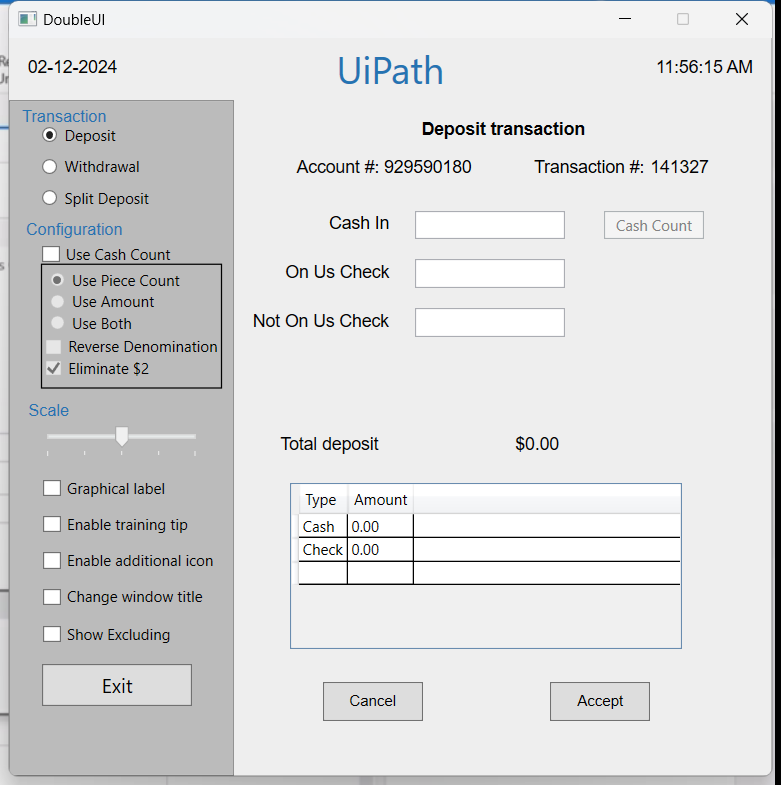
Workflow: Main

Step 1: Use Application: DoubleUI on the element in window 'DoubleUI' (doubleui.exe)

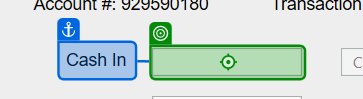
Step 2: type "[CurrentRow("CashIn").ToString]" into 'Cash In'

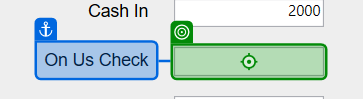
Step 3: type "[CurrentRow("OnUsCheck").ToString]" into 'On Us Check'

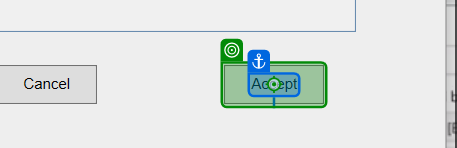
Step 4: click on 'Accept'

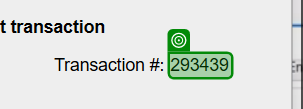
Step 5: get-text